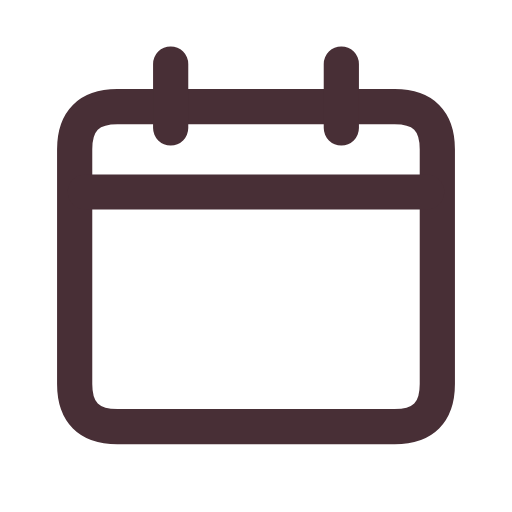
t = 0.00 s
t = 0.12 s: frame unchanged from t = 0.00 s, image omitted
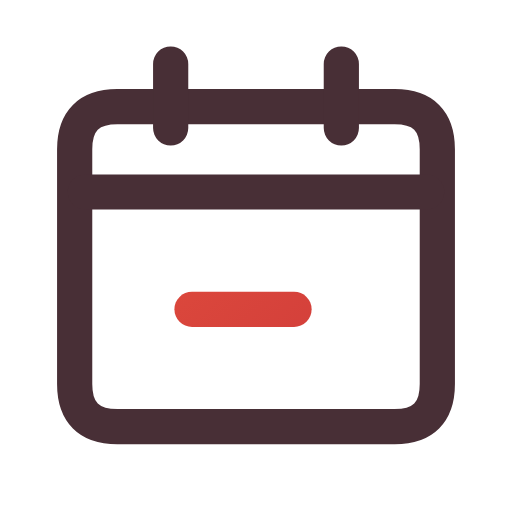
t = 0.38 s
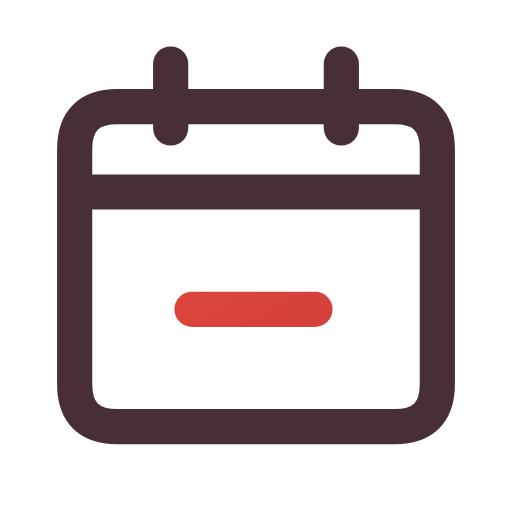
t = 0.51 s
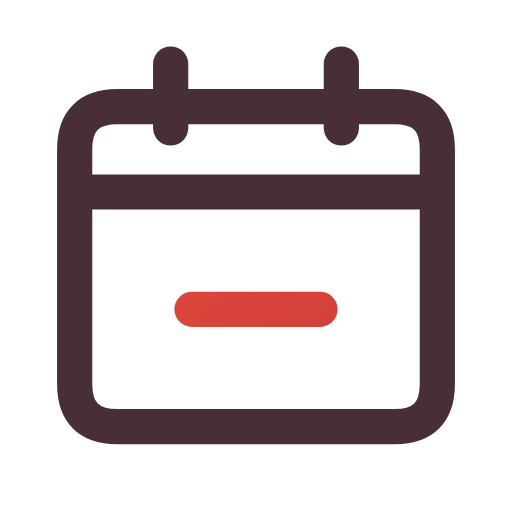
t = 0.64 s
t = 0.80 s: frame unchanged from t = 0.64 s, image omitted

The animated SVG that drew these frames (rendered in a browser with its animation timeline set to each time). Animation: 1 CSS @keyframes rule; one cycle of 0.80 s.

<svg xmlns="http://www.w3.org/2000/svg" width="24" height="24" viewBox="0 0 24 24" fill="none" role="img" aria-label="No diary events" class="ecui-empty-calendar-light-motion">
<title>No diary events</title>
<desc>The empty day marker is written on the calendar.</desc>
<defs><linearGradient id="ecui-empty-calendar-light-motion-accent" gradientUnits="userSpaceOnUse" x1="4" y1="3" x2="20" y2="22"><stop stop-color="#E9543E" style="stop-color:var(--ec-icon-accent,#E9543E)"/><stop offset="1" stop-color="#C93639" style="stop-color:var(--ec-icon-accent-end,#C93639)"/></linearGradient></defs>
<style>@media(prefers-reduced-motion:no-preference){.ecui-empty-calendar-light-motion .p2{stroke-dasharray:1;stroke-dashoffset:0;transform-box:view-box;transform-origin:12px 12px;animation:ecui-empty-calendar-light-motion-p2 800ms cubic-bezier(.3,0,.2,1) 1 backwards}@keyframes ecui-empty-calendar-light-motion-p2{0%{stroke-dashoffset:1}15%{stroke-dashoffset:1}80%{stroke-dashoffset:0}100%{stroke-dashoffset:0}}}</style>
<path class="p0" d="M5.5 5H18.5Q20.5 5 20.5 7V18Q20.5 20 18.5 20H5.5Q3.5 20 3.5 18V7Q3.5 5 5.5 5Z" fill="none" stroke="#482F36" stroke-width="1.65" stroke-linecap="round" stroke-linejoin="round" style="stroke:var(--ec-icon-ink,#482F36)"/>
<path class="p1" d="M4 9H20M8 3V6M16 3V6" fill="none" stroke="#482F36" stroke-width="1.65" stroke-linecap="round" stroke-linejoin="round" style="stroke:var(--ec-icon-ink,#482F36)"/>
<path class="p2" d="M9 14.5H15" fill="none" stroke="url(#ecui-empty-calendar-light-motion-accent)" stroke-width="1.65" stroke-linecap="round" stroke-linejoin="round" pathLength="1"/>
</svg>
